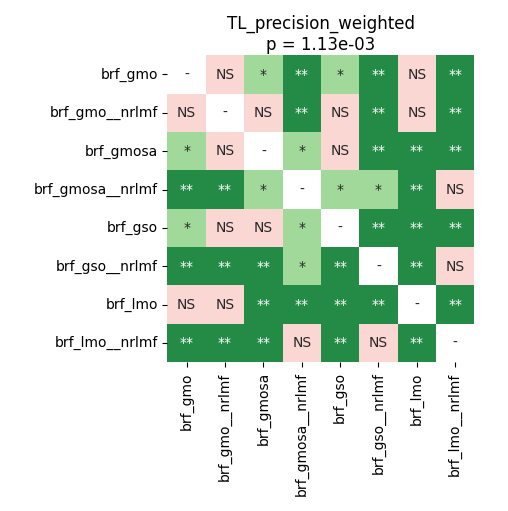

The file beside this chart, header and first rows:
	brf_gmo	brf_gmo__nrlmf	brf_gmosa	brf_gmosa__nrlmf	brf_gso	brf_gso__nrlmf	brf_lmo	brf_lmo__nrlmf
brf_gmo	1.0	0.2647	0.01833	0.002848	0.01833	0.009627	0.2647	0.009627
brf_gmo__nrlmf	0.2647	1.0	0.2647	0.009627	0.2647	0.009627	0.2647	0.009627
brf_gmosa	0.01833	0.2647	1.0	0.01335	0.4637	0.009627	0.002136	0.009627
brf_gmosa__nrlmf	0.002848	0.009627	0.01335	1.0	0.01429	0.01429	0.004059	0.2647
brf_gso	0.01833	0.2647	0.4637	0.01429	1.0	0.009627	0.001709	0.009627
brf_gso__nrlmf	0.009627	0.009627	0.009627	0.01429	0.009627	1.0	0.009627	0.2647
brf_lmo	0.2647	0.2647	0.002136	0.004059	0.001709	0.009627	1.0	0.009627
brf_lmo__nrlmf	0.009627	0.009627	0.009627	0.2647	0.009627	0.2647	0.009627	1.0
